Dataset: dataset0 (GitHub, rabzgg/klasifikasi-kematangan-pisang). Classes: ripe banana, unripe banana, very ripe banana.

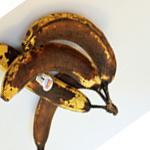
Label: very ripe banana

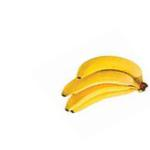
Label: ripe banana

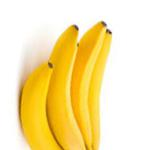
Label: ripe banana

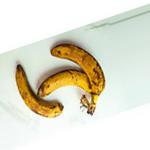
Label: very ripe banana

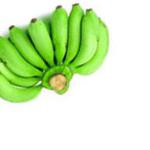
Label: unripe banana

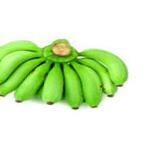
Label: unripe banana
